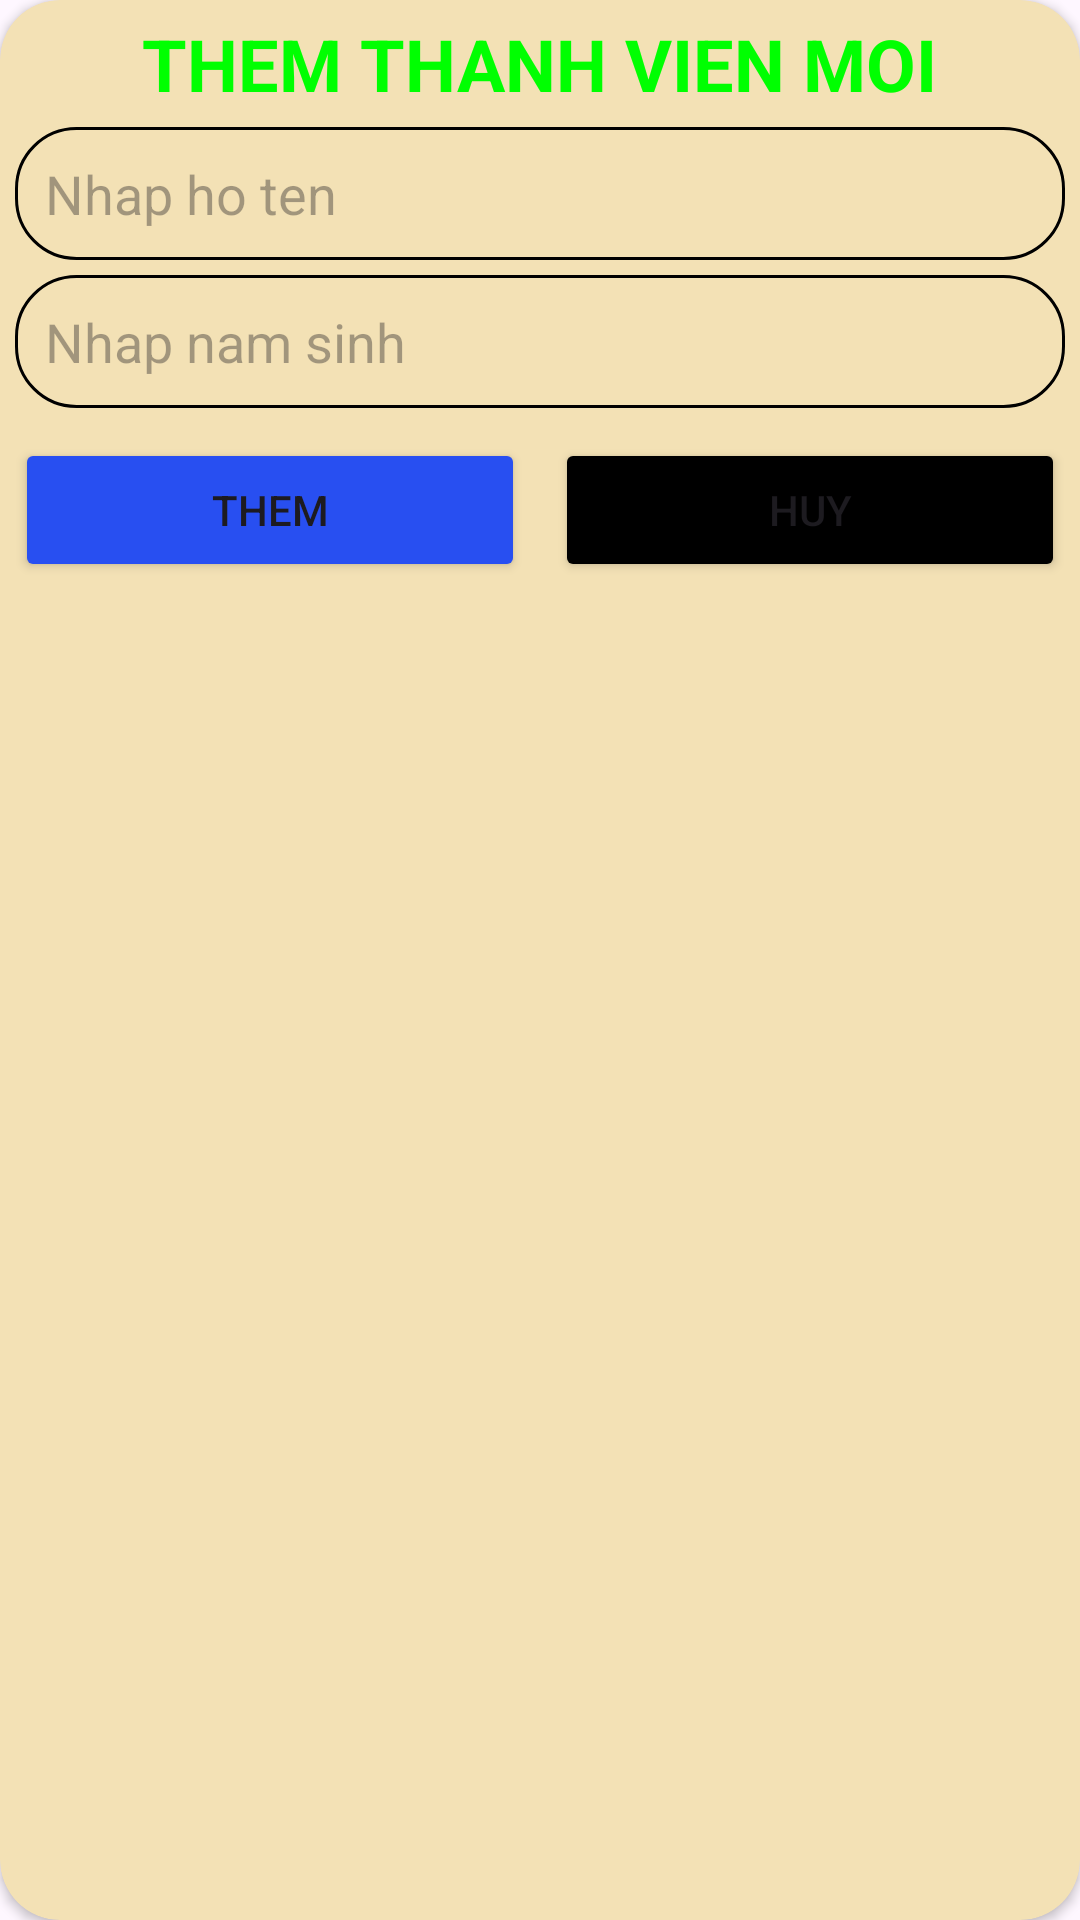

Layout XML and referenced resources for this Android screen:
<!-- AndroidManifest.xml: application theme Theme.Codes -->
<!-- res/layout/dialog_them_thanh_vien.xml -->
<?xml version="1.0" encoding="utf-8"?>
<androidx.cardview.widget.CardView xmlns:android="http://schemas.android.com/apk/res/android"
    android:layout_width="match_parent"
    android:layout_height="wrap_content"
    xmlns:app="http://schemas.android.com/apk/res-auto"
    app:cardCornerRadius="20dp"
    android:padding="10dp"
    android:backgroundTint="#F3E1B5"
    android:layout_margin="10dp"
    >

    <LinearLayout
        android:layout_width="match_parent"
        android:layout_height="match_parent"
        android:orientation="vertical"
        android:layout_margin="5dp">

        <TextView
            android:layout_width="wrap_content"
            android:layout_height="wrap_content"
            android:layout_gravity="center"
            android:text="Them Thanh Vien moi"
            android:textStyle="bold"
            android:textColor="#00FF01"
            android:textAllCaps="true"
            android:textSize="24sp"/>

        <EditText
            android:id="@+id/edtHoTen"
            android:layout_marginTop="5dp"
            android:layout_width="match_parent"
            android:layout_height="wrap_content"
            android:hint="Nhap ho ten"
            android:background="@drawable/custom_edittext"/>

        <EditText
            android:id="@+id/edtNamSinh"
            android:layout_marginTop="5dp"
            android:layout_width="match_parent"
            android:layout_height="wrap_content"
            android:hint="Nhap nam sinh"
            android:background="@drawable/custom_edittext"/>

        <LinearLayout
            android:layout_width="match_parent"
            android:layout_height="wrap_content"
            android:layout_marginTop="10dp">

            <Button
                android:id="@+id/btnThem"
                android:layout_width="0dp"
                android:layout_height="wrap_content"
                android:layout_weight="1"
                android:text="Them"
                android:backgroundTint="#284FF1"/>
            <Button
                android:layout_width="0dp"
                android:layout_height="wrap_content"
                android:layout_weight="1"
                android:text="Huy"
                android:backgroundTint="@color/black"
                android:layout_marginLeft="10dp"
                android:id="@+id/btnHuy"/>
        </LinearLayout>
    </LinearLayout>






</androidx.cardview.widget.CardView>
<!-- resources referenced by this layout -->
<resources>
  <!-- drawable custom_edittext (drawable) -->
  <?xml version="1.0" encoding="utf-8"?>
  <shape xmlns:android="http://schemas.android.com/apk/res/android">
      <stroke android:width="1dp"
          android:color="@color/black"/>
  
      <padding android:bottom="10dp"
          android:top="10dp"
          android:left="10dp"
          android:right="10dp"/>
  
      <corners android:radius="20dp"/>
  </shape>
  <style name="Theme.Codes" parent="Base.Theme.Codes" />
  <style name="Base.Theme.Codes" parent="Theme.Material3.DayNight.NoActionBar">
          
          
      </style>
  <!-- not gathered from this repository: default colours our renderer supplied (Android Studio template values) -->
  <color name="black">#FF000000</color>
</resources>
